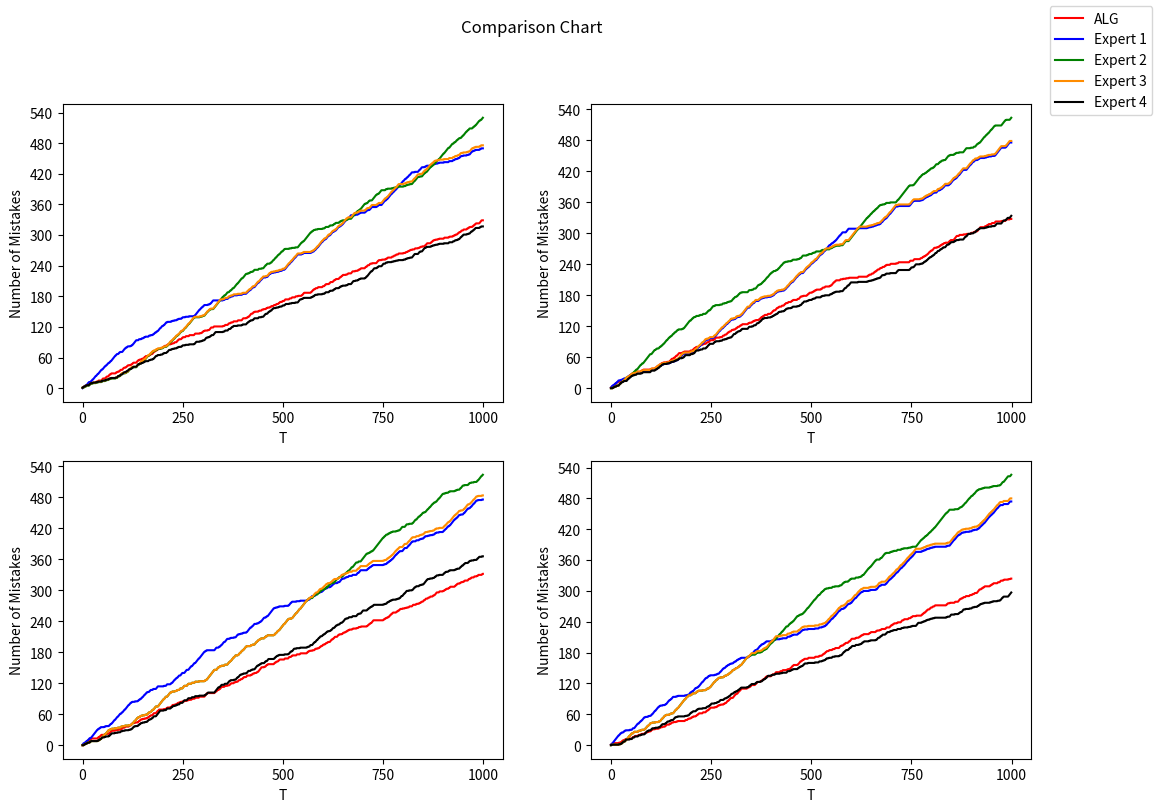

Python code for this plot:
from matplotlib import pyplot as plt 
import numpy as np



class Markov_chain:
    def __init__(self,state,trans_matrix):
        self.states=state
        self.trans_prob_dict=dict()
        for x in range(len(self.states)):
            self.trans_prob_dict.update({self.states[x]:trans_matrix[x]})
        self.current_state=np.random.choice(self.states)
    def step(self):
        self.current_state=np.random.choice(a=self.states,p=self.trans_prob_dict[self.current_state])
        return self.current_state
    def reset(self):
        self.current_state=np.random.choice(self.states)
        return 
class Bernoulli_gen:
    def __init__(self,MC):
        self.MC=MC
    def step(self):
        return np.random.binomial(n=1,p=self.MC.step())
    def reset(self):
        self.MC.reset()
        return
class Expert:
    def __init__(self,id):
        self.id=id
        self.rel_past=None
    def step(self):
        return self.respective_step()
    def update(self,new_observation):
        self.relevant_update(new_observation)
        return

class Expert_one(Expert):
    def __init__(self, id=1):
        super().__init__(id)
    def respective_step(self):
        return 0
    def relevant_update(self,new_observation):
        return
    def reset(self):
        return
    def __str__(self):
        return "Expert 1"
class Expert_two(Expert):
    def __init__(self, id=2):
        super().__init__(id)
    def respective_step(self):
        return 1
    def relevant_update(self,new_observation):
        return
    def reset(self):
        return 
    def __str__(self):
        return "Expert 2"
class Expert_three(Expert):
    def __init__(self, id=3):
        super().__init__(id)
        self.rel_past=dict({0:0,1:0})
    def respective_step(self):
        if self.rel_past[0]>self.rel_past[1]:
            return 0
        return 1
    def reset(self):
        self.rel_past.update({0:0,1:0})
        return
    def relevant_update(self,new_observation):
        self.rel_past.update({new_observation:self.rel_past[new_observation]+1})
        return
    def __str__(self):
        return "Expert 3"
class Expert_four(Expert):
    def __init__(self, id=4):
        super().__init__(id)
        self.rel_past=list()
    def respective_step(self):
        if self.rel_past.count(0)>self.rel_past.count(1):
            return 0
        return 1
    def reset(self):
        self.rel_past=list([])
        return
    def relevant_update(self,new_observation):
        if len(self.rel_past)<10:
            self.rel_past.append(new_observation)
        else:
            self.rel_past.pop(0)
            self.rel_past.append(new_observation)
        return
    def __str__(self):
        return "Expert 4"

class W_MAJ:
    def __init__(self,experts,learning_rate):
        self.experts=experts
        self.learning_rate=learning_rate
        self.weights=dict()
        for x in self.experts:
            self.weights.update({x:1})
        self.current_action=None
        self.current_prediction=list()
    def step(self):

        self.current_prediction=[]
        for x in self.experts:
            self.current_prediction.append(x.step())
        w_pos=0
        w_neg=0
        for x in range(len(self.current_prediction)):
            if self.current_prediction[x]==1:
                w_pos=w_pos+self.weights[self.experts[x]]
            else:
                w_neg=w_neg+self.weights[self.experts[x]]
        if w_pos>=w_neg:
            self.current_action=1
            return 1
        else:
            self.current_action=0
            return 0
    def reset(self):
        for x in self.experts:
            self.weights.update({x:1})
        return
    def update(self,new_observation):

        for x in self.experts:
            x.update(new_observation)
        if self.current_action==new_observation:
            return
        else:
            for x in range(len(self.current_prediction)):
                if self.current_prediction[x]!=new_observation:
                    self.weights.update({self.experts[x]:self.weights[self.experts[x]]-self.learning_rate*self.weights[self.experts[x]]})

    def __str__(self):
        return "W MAJ"

def Bound_test(W_MAJ_mistakes,best_mistakes):
    m=4
    learning_rate=0.1
    return (W_MAJ_mistakes<=2*(1+learning_rate)*best_mistakes+(np.log(m)/learning_rate))
class play_ground:
    def __init__(self,Learners,ADV,num_of_instance=4,T=1000):
        self.Learners=Learners
        self.ADV=ADV
        self.N=num_of_instance
        self.N_list=list([])
        self.T=T 
    def step(self):
        container=np.zeros((self.T,len(self.Learners)))

        self.ADV.reset()
        for x in self.Learners:
            x.reset()

        learners_prediction=dict({})

        for x in self.Learners:
            learners_prediction.update({x:0})

        state=np.zeros(len((self.Learners)))
        current=np.zeros(len((self.Learners)))

        for i in range(self.T):

            for x in self.Learners:
                learners_prediction.update({x:x.step()})

            new_observation=self.ADV.step()
            

            for x in range(len(self.Learners)):
                if learners_prediction[self.Learners[x]]!=new_observation:
                    current[x]=1
                else:
                    current[x]=0
            state=state+current
            container[i]=state
            control_1=Bound_test(state[0],min(state[1:5]))
            if control_1 is False:
                print("Problem")

            for x in self.Learners:
                x.update(new_observation)
        return container            
def plot(Obj):
    fig, ax = plt.subplots(2,2)
    fig.set_size_inches(12.5, 8.5, forward=True)

    plt.setp(ax, xticks=np.linspace(0,1000,5),yticks=np.linspace(0,600,11))
    


    Mat_1=Obj.step()
    # plt.plot(range(Obj.T),Mat_1.transpose()[0], 'r',label="ALG")
    ax[0, 0].plot(range(Obj.T),Mat_1.transpose()[0], 'r',label="ALG") #row=0, col=0
    ax[0, 0].plot(range(Obj.T),Mat_1.transpose()[1], 'b',label="Expert 1")
    ax[0, 0].plot(range(Obj.T),Mat_1.transpose()[2], 'g',label="Expert 2")
    ax[0, 0].plot(range(Obj.T),Mat_1.transpose()[3], 'darkorange',label="Expert 3")
    ax[0, 0].plot(range(Obj.T),Mat_1.transpose()[4], 'k',label="Expert 4")


    Mat_1=Obj.step()
    # plt.plot(range(Obj.T),Mat_1.transpose()[0], 'r',label="ALG")
    ax[0, 1].plot(range(Obj.T),Mat_1.transpose()[0], 'r',label="ALG") #row=0, col=0
    ax[0, 1].plot(range(Obj.T),Mat_1.transpose()[1], 'b',label="Expert 1")
    ax[0, 1].plot(range(Obj.T),Mat_1.transpose()[2], 'g',label="Expert 2")
    ax[0, 1].plot(range(Obj.T),Mat_1.transpose()[3], 'darkorange',label="Expert 3")
    ax[0, 1].plot(range(Obj.T),Mat_1.transpose()[4], 'k',label="Expert 4")

    Mat_1=Obj.step()
    # plt.plot(range(Obj.T),Mat_1.transpose()[0], 'r',label="ALG")
    ax[1, 0].plot(range(Obj.T),Mat_1.transpose()[0], 'r',label="ALG") #row=0, col=0
    ax[1, 0].plot(range(Obj.T),Mat_1.transpose()[1], 'b',label="Expert 1")
    ax[1, 0].plot(range(Obj.T),Mat_1.transpose()[2], 'g',label="Expert 2")
    ax[1, 0].plot(range(Obj.T),Mat_1.transpose()[3], 'darkorange',label="Expert 3")
    ax[1, 0].plot(range(Obj.T),Mat_1.transpose()[4], 'k',label="Expert 4")

    Mat_1=Obj.step()
    # plt.plot(range(Obj.T),Mat_1.transpose()[0], 'r',label="ALG")
    ax[1, 1].plot(range(Obj.T),Mat_1.transpose()[0], 'r',label="ALG") #row=0, col=0
    ax[1, 1].plot(range(Obj.T),Mat_1.transpose()[1], 'b',label="Expert 1")
    ax[1, 1].plot(range(Obj.T),Mat_1.transpose()[2], 'g',label="Expert 2")
    ax[1, 1].plot(range(Obj.T),Mat_1.transpose()[3], 'darkorange',label="Expert 3")
    ax[1, 1].plot(range(Obj.T),Mat_1.transpose()[4], 'k',label="Expert 4")

    ax[0,0].set(xlabel="T", ylabel="Number of Mistakes")
    ax[0,1].set(xlabel="T", ylabel="Number of Mistakes")
    ax[1,0].set(xlabel="T", ylabel="Number of Mistakes")
    ax[1,1].set(xlabel="T", ylabel="Number of Mistakes")

    handles, labels = ax[1,1].get_legend_handles_labels()
    fig.legend(handles, labels, loc='upper right')
    plt.suptitle("Comparison Chart")

    plt.show()
    return

def main():
    trans_matrix=np.array([[0.95,.05],[0.05,0.95]])
    state=[0.2,.8]
    learning_rate=0.1
    MC=Markov_chain(state,trans_matrix)
    ADV=Bernoulli_gen(MC)
    Expert_list=[Expert_one(),Expert_two(),Expert_three(),Expert_four()]
    EXP_1=Expert_one()
    EXP_2=Expert_two()
    EXP_3=Expert_three()
    EXP_4=Expert_four()
    ALG=W_MAJ(Expert_list,learning_rate)
    Learners=[ALG,EXP_1,EXP_2,EXP_3,EXP_4]
    Obj=play_ground(Learners,ADV=ADV)
    plot(Obj)
    return

if __name__=='__main__':
    main()
